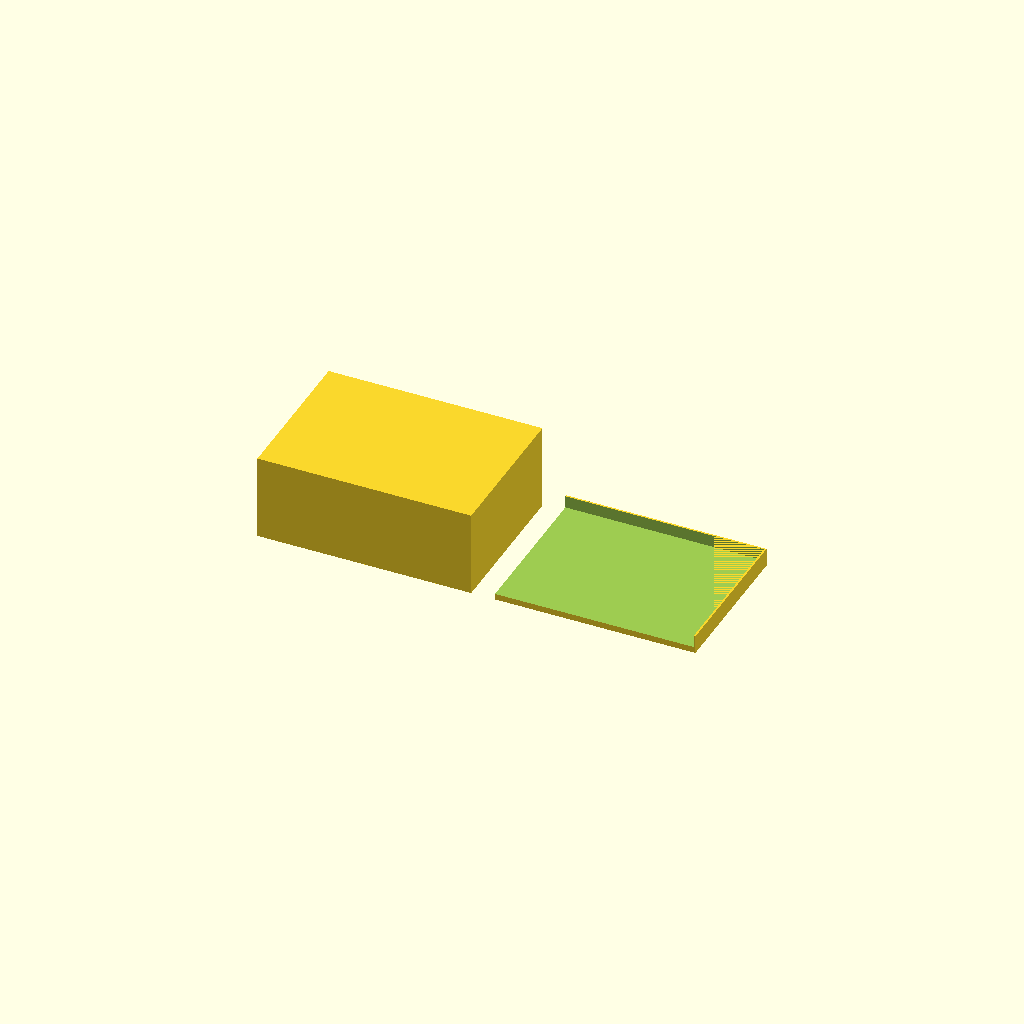
Cell 1: the model at its default parameters.
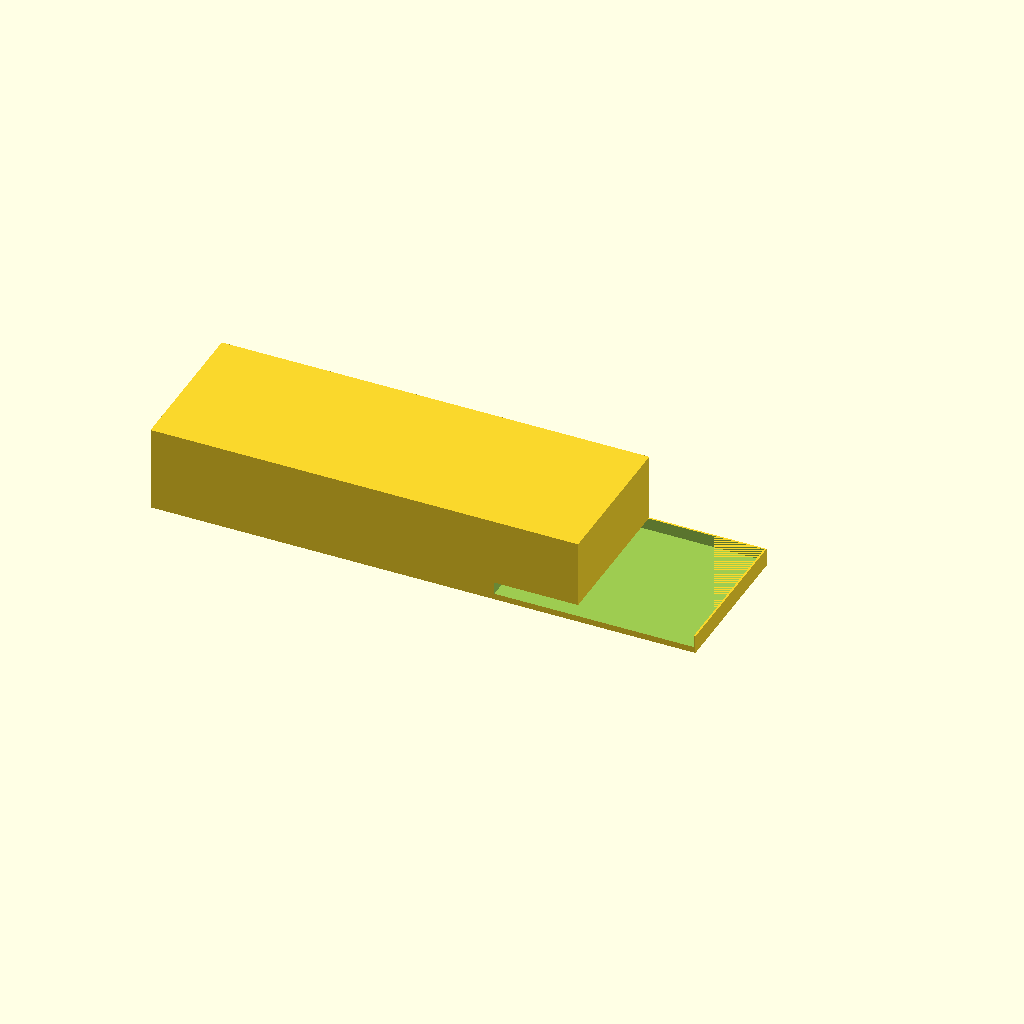
Cell 2: the same model with box_x = 140.
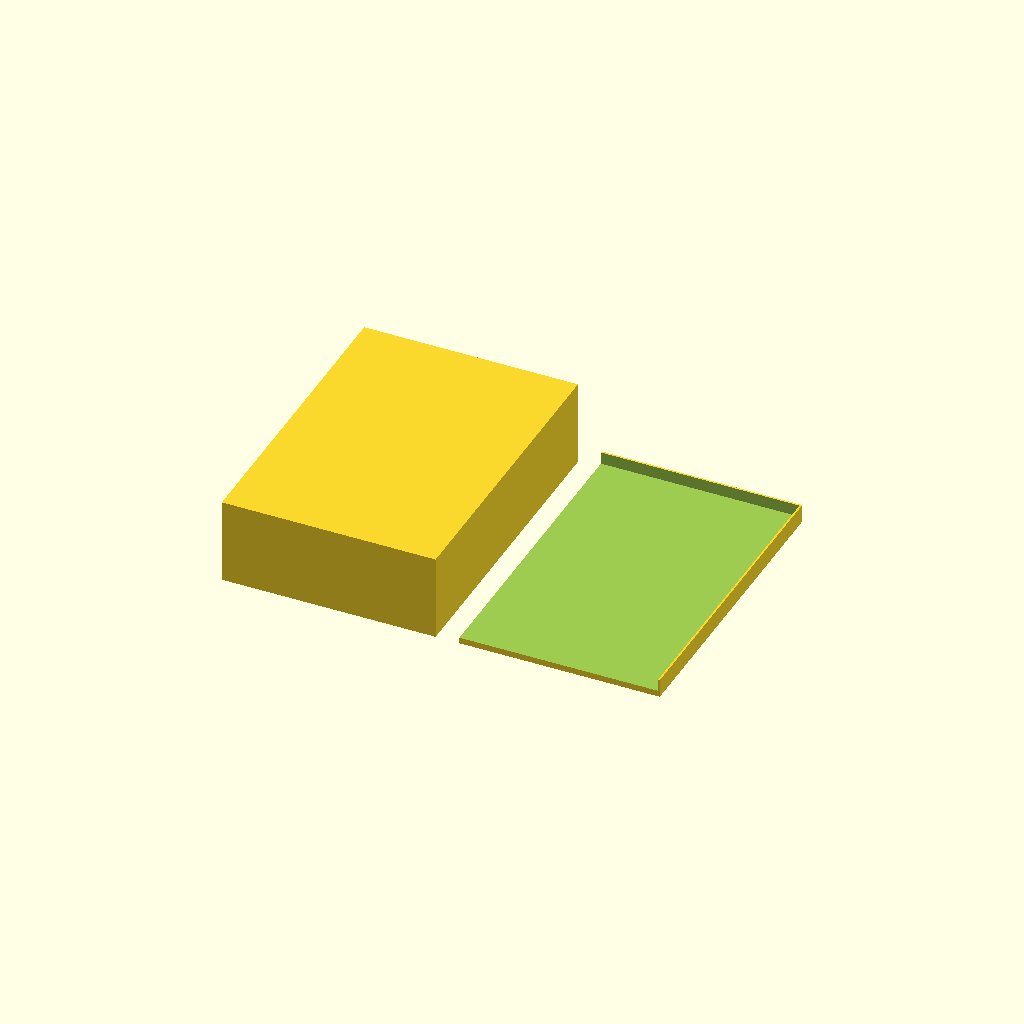
Cell 3 — box_y set to 100, the other parameters unchanged.
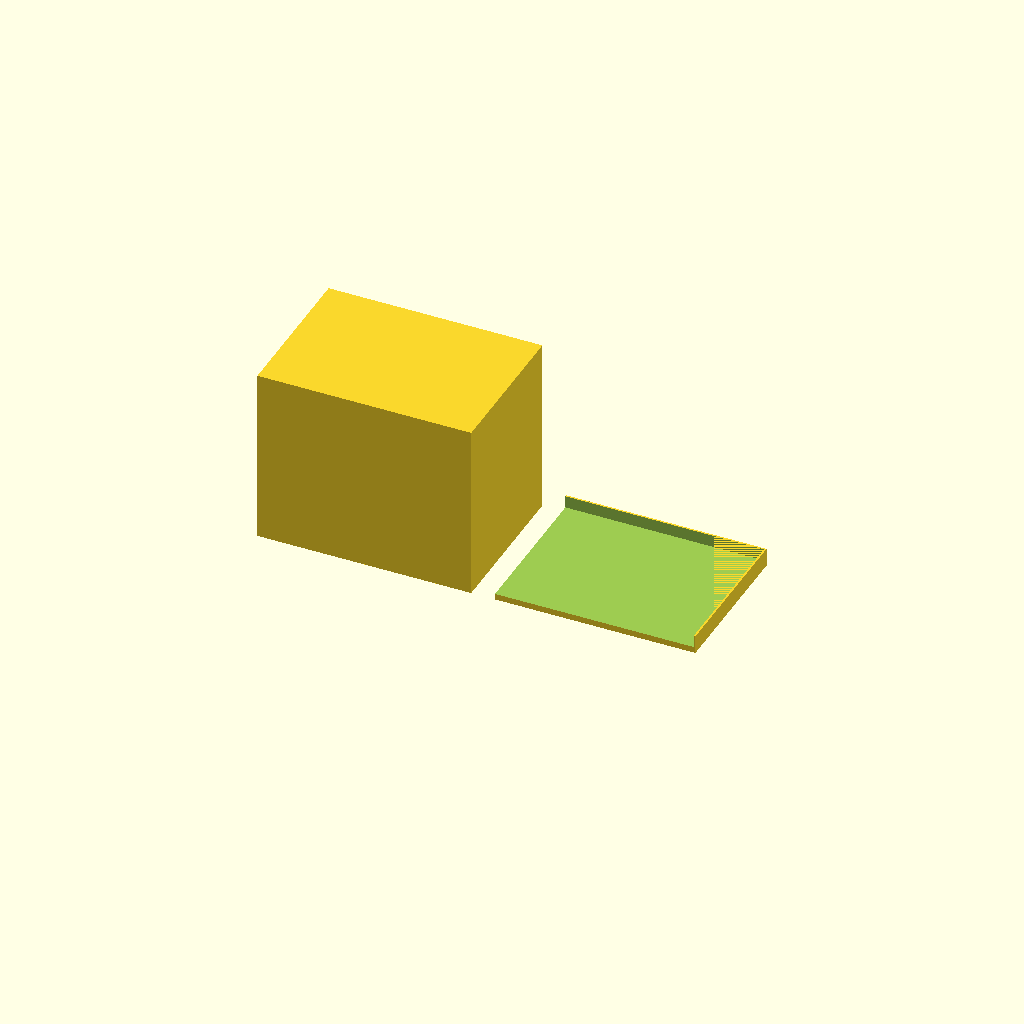
Cell 4: the same model with box_z = 60.
All cells are drawn from one camera (rotation 55°, 0°, 25°, orthographic, colour scheme Cornfield), so only the parameter changes between them.
The OpenSCAD source (bench/results/gpu-v6-g7/code/scadcoder-v6/enclosure_box_and_lid_s2_a2.scad):
// Two-part enclosure for a small electronics board (e.g. Arduino-based temperature logger)
// Print orientation: box stands on its floor, lid is printed upside down on the +X side.

$fn = 64;

// ---- Box ----
box_x      = 70;    // outer length (X)
box_y      = 50;    // outer width (Y)
box_z      = 30;    // outer height (Z)
wall       = 2;     // wall thickness
floor      = 2;     // floor thickness (included in wall)

// ---- Lid ----
lip_outer_x = 65.6; // outer size of lip in X
lip_outer_y = 45.6; // outer size of lip in Y
lip_h       = 4;    // lip height above plate
plate_t     = 2;    // plate thickness
eps         = 0.2;  // clearance between lip inner size and box opening

// ---- Layout ----
gap        = 10;    // gap between parts on the bed
lip_overhang = box_x - lip_outer_x; // how far the lip extends past the plate (2.4 mm each side)

difference() {
    union() {
        // Box
        translate([-box_x/2, -box_y/2, 0])
            cube([box_x, box_y, box_z - floor]);

        // Lid: plate + lip
        translate([box_x/2 + gap - lip_overhang/2, -box_y/2, 0])
            cube([lip_outer_x, box_y, plate_t]);
        translate([box_x/2 + gap - lip_overhang/2, -box_y/2, plate_t])
            cube([lip_outer_x, box_y, lip_h]);
    }

    // Lip pocket cut into the top of the plate (through the full lip height)
    translate([box_x/2 + gap - lip_overhang/2 - eps, -box_y/2 - eps, plate_t])
        cube([lip_outer_x - 2*eps, box_y - 2*eps, lip_h + 0.01]);
}
Customizer parameters (derived from the source; name, type, default, range or options):
box_x: number, default 70
box_y: number, default 50
box_z: number, default 30
wall: number, default 2
floor: number, default 2
lip_outer_x: number, default 65.6
lip_outer_y: number, default 45.6
lip_h: number, default 4
plate_t: number, default 2
eps: number, default 0.2
gap: number, default 10
